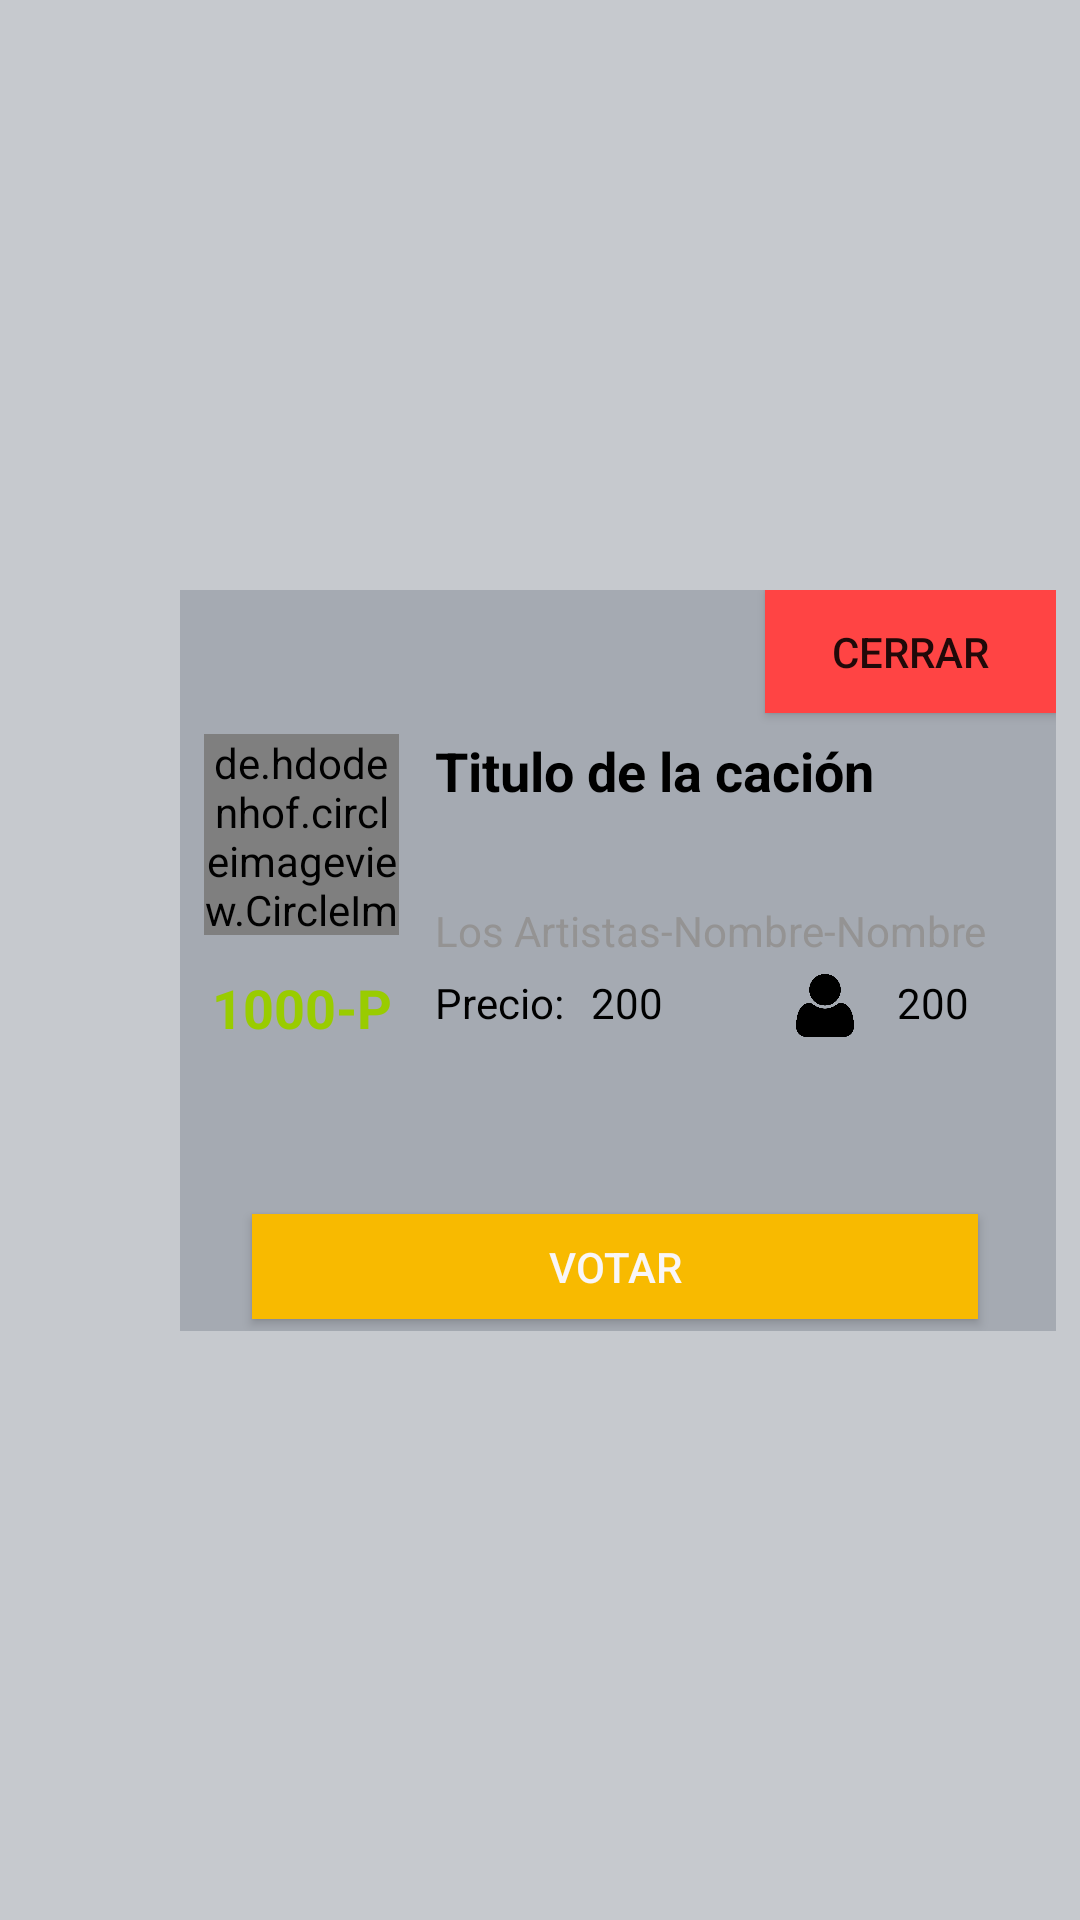

Reconstruct the res/layout file that produces this screen, plus the resources it refers to.
<!-- AndroidManifest.xml: application theme AppTheme -->
<!-- res/layout/votar_dialog.xml -->
<?xml version="1.0" encoding="utf-8"?>
<android.support.constraint.ConstraintLayout xmlns:android="http://schemas.android.com/apk/res/android"
    xmlns:app="http://schemas.android.com/apk/res-auto"
    xmlns:tools="http://schemas.android.com/tools"
    android:layout_width="match_parent"
    android:layout_height="match_parent"
    android:background="#5d6b7581">

    <android.support.constraint.ConstraintLayout
        android:layout_width="292dp"
        android:layout_height="247dp"
        android:layout_marginStart="8dp"
        android:layout_marginTop="8dp"
        android:layout_marginEnd="8dp"
        android:layout_marginBottom="8dp"
        android:background="#5d6b7581"
        app:layout_constraintBottom_toBottomOf="parent"
        app:layout_constraintEnd_toEndOf="parent"
        app:layout_constraintHorizontal_bias="1.0"
        app:layout_constraintStart_toStartOf="parent"
        app:layout_constraintTop_toTopOf="parent">

        <de.hdodenhof.circleimageview.CircleImageView
            android:id="@+id/fotoID"
            android:layout_width="65dp"
            android:layout_height="67dp"
            android:layout_centerInParent="true"
            android:layout_marginTop="48dp"
            android:src="@drawable/persona"
            app:civ_border_color="#FF000000"
            app:civ_border_width="2dp"
            app:layout_constraintEnd_toStartOf="@+id/guideline4"
            app:layout_constraintTop_toTopOf="parent" />

        <TextView
            android:id="@+id/DtituloCancionID"
            android:layout_width="214dp"
            android:layout_height="48dp"
            android:layout_marginStart="12dp"
            android:layout_marginTop="48dp"
            android:layout_marginEnd="8dp"
            android:text="Titulo de la cación"
            android:textColor="@android:color/black"
            android:textSize="18sp"
            android:textStyle="bold"
            app:layout_constraintEnd_toStartOf="@+id/guideline5"
            app:layout_constraintHorizontal_bias="0.0"
            app:layout_constraintStart_toStartOf="@+id/guideline4"
            app:layout_constraintTop_toTopOf="parent" />

        <TextView
            android:id="@+id/DartistaID"
            android:layout_width="202dp"
            android:layout_height="16dp"
            android:layout_marginStart="12dp"
            android:layout_marginTop="8dp"
            android:layout_marginEnd="8dp"
            android:text="Los Artistas-Nombre-Nombre"
            android:textColor="@color/colorGris"
            app:layout_constraintEnd_toStartOf="@+id/guideline5"
            app:layout_constraintHorizontal_bias="0.0"
            app:layout_constraintStart_toStartOf="@+id/guideline4"
            app:layout_constraintTop_toBottomOf="@+id/DtituloCancionID" />

        <Button
            android:id="@+id/DbuttonVotarID"
            android:layout_width="242dp"
            android:layout_height="35dp"
            android:layout_marginStart="28dp"
            android:layout_marginEnd="30dp"
            android:layout_marginBottom="8dp"
            android:background="@color/colorAmarillo"
            android:text="Votar"
            android:textColor="@color/colorBlanco"
            app:layout_constraintBottom_toTopOf="@+id/guideline6"
            app:layout_constraintEnd_toEndOf="parent"
            app:layout_constraintStart_toStartOf="parent" />

        <TextView
            android:id="@+id/precio"
            android:layout_width="34dp"
            android:layout_height="22dp"
            android:layout_marginStart="4dp"
            android:text="200"
            android:textColor="@android:color/background_dark"
            app:layout_constraintBottom_toBottomOf="@+id/precio2"
            app:layout_constraintStart_toEndOf="@+id/precio2"
            app:layout_constraintTop_toTopOf="@+id/precio2"
            app:layout_constraintVertical_bias="0.0" />

        <TextView
            android:id="@+id/precio2"
            android:layout_width="48dp"
            android:layout_height="23dp"
            android:layout_marginStart="12dp"
            android:layout_marginTop="8dp"
            android:text="Precio:"
            android:textColor="@android:color/background_dark"
            app:layout_constraintStart_toStartOf="@+id/guideline4"
            app:layout_constraintTop_toBottomOf="@+id/DartistaID" />

        <TextView
            android:id="@+id/cantidadSeleccionadaID"
            android:layout_width="31dp"
            android:layout_height="21dp"
            android:layout_marginStart="8dp"
            android:layout_marginEnd="44dp"
            android:text="200"
            android:textColor="@android:color/background_dark"
            android:visibility="visible"
            app:layout_constraintBottom_toBottomOf="@+id/imageView2"
            app:layout_constraintEnd_toEndOf="parent"
            app:layout_constraintHorizontal_bias="0.0"
            app:layout_constraintStart_toEndOf="@+id/imageView2"
            app:layout_constraintTop_toTopOf="@+id/imageView2"
            app:layout_constraintVertical_bias="0.0" />

        <android.support.constraint.Guideline
            android:id="@+id/guideline4"
            android:layout_width="wrap_content"
            android:layout_height="wrap_content"
            android:orientation="vertical"
            app:layout_constraintGuide_end="219dp" />

        <android.support.constraint.Guideline
            android:id="@+id/guideline5"
            android:layout_width="wrap_content"
            android:layout_height="wrap_content"
            android:orientation="vertical"
            app:layout_constraintGuide_end="13dp" />

        <Button
            android:id="@+id/cerrarID"
            android:layout_width="97dp"
            android:layout_height="41dp"
            android:background="@android:color/holo_red_light"
            android:text="Cerrar"
            app:layout_constraintEnd_toEndOf="parent"
            app:layout_constraintTop_toTopOf="parent" />

        <android.support.constraint.Guideline
            android:id="@+id/guideline6"
            android:layout_width="wrap_content"
            android:layout_height="wrap_content"
            android:orientation="horizontal"
            app:layout_constraintGuide_begin="251dp" />

        <ImageView
            android:id="@+id/imageView2"
            android:layout_width="32dp"
            android:layout_height="21dp"
            android:layout_marginStart="8dp"
            android:layout_marginTop="8dp"
            android:layout_marginEnd="8dp"
            app:layout_constraintEnd_toStartOf="@+id/guideline5"
            app:layout_constraintHorizontal_bias="0.333"
            app:layout_constraintStart_toEndOf="@+id/precio"
            app:layout_constraintTop_toBottomOf="@+id/DartistaID"
            app:srcCompat="@drawable/persona" />

        <TextView
            android:id="@+id/DpuntosTotalesID"
            android:layout_width="wrap_content"
            android:layout_height="25dp"
            android:layout_marginStart="8dp"
            android:layout_marginTop="12dp"
            android:layout_marginEnd="8dp"
            android:text="1000-P"
            android:textColor="@android:color/holo_green_light"
            android:textSize="18sp"
            android:textStyle="bold"
            app:layout_constraintEnd_toStartOf="@+id/guideline4"
            app:layout_constraintStart_toStartOf="@+id/fotoID"
            app:layout_constraintTop_toBottomOf="@+id/fotoID" />
    </android.support.constraint.ConstraintLayout>

</android.support.constraint.ConstraintLayout>
<!-- resources referenced by this layout -->
<resources>
  <color name="colorAmarillo">#f8ba00</color>
  <color name="colorBlanco">#fdf9f6f9</color>
  <color name="colorGris">#949393</color>
  <!-- drawable persona: png bitmap (drawable-v24, 9081 bytes) -->
  <style name="AppTheme" parent="Theme.AppCompat.Light.DarkActionBar">
          
          <item name="colorPrimary">@color/colorPrimary</item>
          <item name="colorPrimaryDark">@color/colorPrimaryDark</item>
          <item name="colorAccent">@color/colorAccent</item>
  
      </style>
  <color name="colorPrimary">#f8ba00</color>
  <color name="colorPrimaryDark">#9e5058c5</color>
  <color name="colorAccent">#d81b60</color>
</resources>
